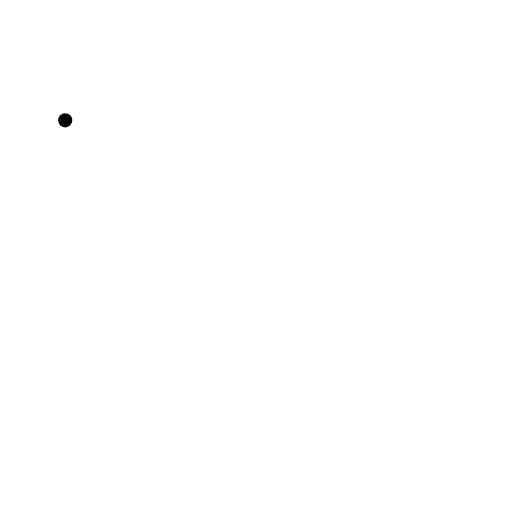
t = 0.00 s
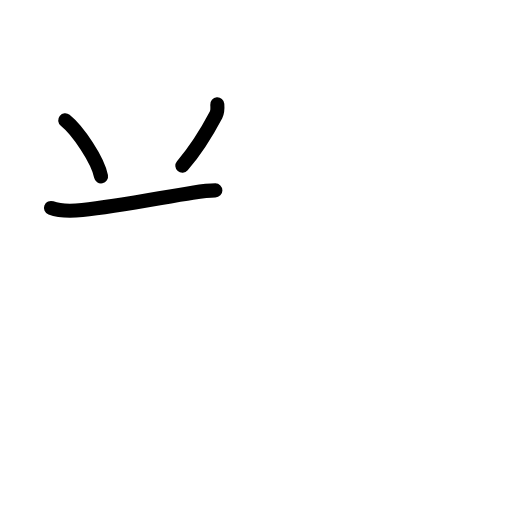
t = 2.40 s
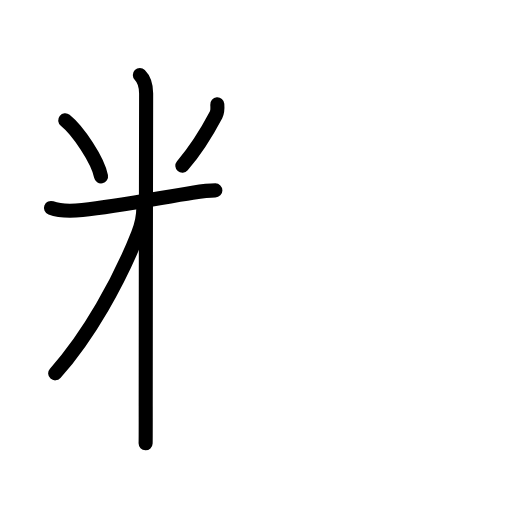
t = 4.80 s
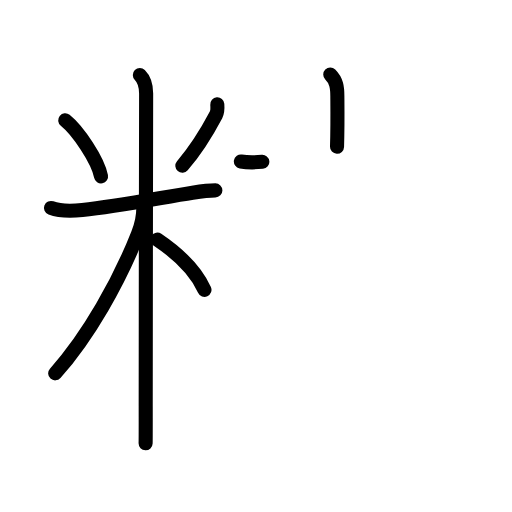
t = 7.20 s
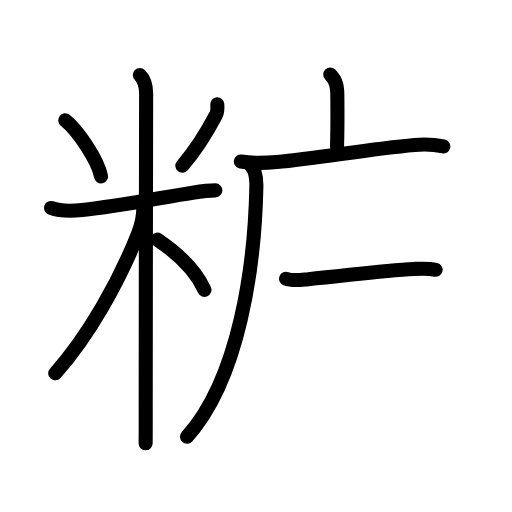
t = 9.60 s
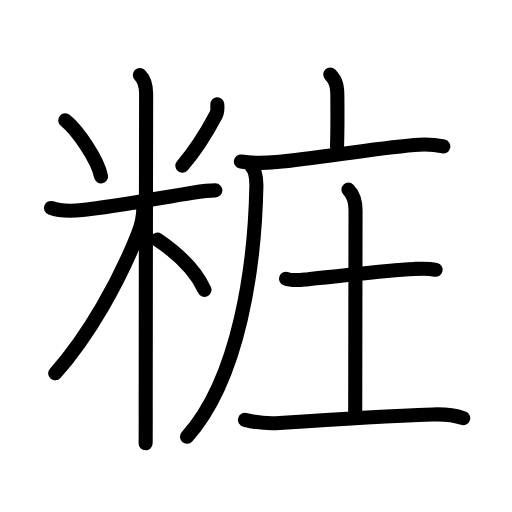
t = 12.00 s

The animated SVG that drew these frames (rendered in a browser with its animation timeline set to each time). Animation: 38 SMIL elements (animate=38); one cycle of 12.00 s.

<?xml version="1.0" encoding="UTF-8"?>
<!--
AniKanjiVG is licensed by CC-BY-SA Paul C. Sommerhoff (https://bitbucket.org/sommerhoff/anikanjivg).
AniKanjiVG uses KanjiVG which is licensed by CC-BY-SA Ulrich Apel (http://kanjivg.tagaini.net).
See also http://creativecommons.org/licenses/by-sa/3.0/
-->
<svg xmlns:kvg='http://kanjivg.tagaini.net' xmlns='http://www.w3.org/2000/svg' width='109' height='109' viewBox='0 0 109 109' style='fill:none;stroke:#000000;stroke-width:3;stroke-linecap:round;stroke-linejoin:round;' id="kvg:kanji_07ca7"><g id="kvg:07ca7" kvg:element="粧"><g id="kvg:07ca7-g1" kvg:element="米" kvg:variant="true" kvg:position="left" kvg:radical="general"><path id="kvg:07ca7-s1" kvg:type="㇔" d="M13.88,25.62c2.76,2.22,6.94,8.48,7.63,11.93"><animate attributeName="d" begin="0.0s" dur="1.0s" from="M13.88,25.62C13.88,25.62,13.88,25.62,13.88,25.62" to="M13.88,25.62c2.76,2.22,6.94,8.48,7.63,11.93" />
</path>
<path id="kvg:07ca7-s2" kvg:type="㇒" d="M46.26,22.22c0.06,0.76,0.09,1.55-0.27,2.23c-1.74,3.3-3.61,6.68-7.17,10.84"><animate attributeName="d" begin="1.0s" dur="0.5s" from="M46.26,22.22C46.26,22.22,46.26,22.22,46.26,22.22" to="M46.26,22.22c0.06,0.76,0.09,1.55-0.27,2.23" />
<animate attributeName="d" begin="1.5s" dur="0.5s" from="M46.26,22.22c0.06,0.76,0.09,1.55-0.27,2.23c0,0,0,0,0,0,0" to="M46.26,22.22c0.06,0.76,0.09,1.55-0.27,2.23c-1.74,3.3-3.61,6.68-7.17,10.84" />
<animate attributeName="d" begin="0s" dur="1.0s" from="M-100,-100" to="M-100,-100" />
</path>
<path id="kvg:07ca7-s3" kvg:type="㇐" d="M10.85,44.27c2.2,0.83,4.38,0.69,6.67,0.45c7.82-0.82,17.32-2.75,23.48-3.69c1.56-0.24,3.25-0.5,4.85-0.5"><animate attributeName="d" begin="2.0s" dur="0.3333333333333333s" from="M10.85,44.27C10.85,44.27,10.85,44.27,10.85,44.27" to="M10.85,44.27c2.2,0.83,4.38,0.69,6.67,0.45" />
<animate attributeName="d" begin="2.3333333333333335s" dur="0.3333333333333333s" from="M10.85,44.27c2.2,0.83,4.38,0.69,6.67,0.45c0,0,0,0,0,0,0" to="M10.85,44.27c2.2,0.83,4.38,0.69,6.67,0.45c7.82-0.82,17.32-2.75,23.48-3.69" />
<animate attributeName="d" begin="2.6666666666666665s" dur="0.3333333333333333s" from="M10.85,44.27c2.2,0.83,4.38,0.69,6.67,0.45c7.82-0.82,17.32-2.75,23.48-3.69c0,0,0,0,0,0,0" to="M10.85,44.27c2.2,0.83,4.38,0.69,6.67,0.45c7.82-0.82,17.32-2.75,23.48-3.69c1.56-0.24,3.25-0.5,4.85-0.5" />
<animate attributeName="d" begin="0s" dur="2.0s" from="M-100,-100" to="M-100,-100" />
</path>
<path id="kvg:07ca7-s4" kvg:type="㇑" d="M29.77,15.96c1.13,1.13,1.34,2.54,1.34,3.94c0,0.76-0.09,46.72-0.09,66.6c0,4.01,0.01,6.91-0.02,7.88"><animate attributeName="d" begin="3.0s" dur="0.3333333333333333s" from="M29.77,15.96C29.77,15.96,29.77,15.96,29.77,15.96" to="M29.77,15.96c1.13,1.13,1.34,2.54,1.34,3.94" />
<animate attributeName="d" begin="3.3333333333333335s" dur="0.3333333333333333s" from="M29.77,15.96c1.13,1.13,1.34,2.54,1.34,3.94c0,0,0,0,0,0,0" to="M29.77,15.96c1.13,1.13,1.34,2.54,1.34,3.94c0,0.76-0.09,46.72-0.09,66.6" />
<animate attributeName="d" begin="3.6666666666666665s" dur="0.3333333333333333s" from="M29.77,15.96c1.13,1.13,1.34,2.54,1.34,3.94c0,0.76-0.09,46.72-0.09,66.6c0,0,0,0,0,0,0" to="M29.77,15.96c1.13,1.13,1.34,2.54,1.34,3.94c0,0.76-0.09,46.72-0.09,66.6c0,4.01,0.01,6.91-0.02,7.88" />
<animate attributeName="d" begin="0s" dur="3.0s" from="M-100,-100" to="M-100,-100" />
</path>
<path id="kvg:07ca7-s5" kvg:type="㇒" d="M30.52,44.21c0,2.29-0.51,3.95-1.12,5.5c-3.97,10.08-10.5,21.77-17.65,29.77"><animate attributeName="d" begin="4.0s" dur="0.5s" from="M30.52,44.21C30.52,44.21,30.52,44.21,30.52,44.21" to="M30.52,44.21c0,2.29-0.51,3.95-1.12,5.5" />
<animate attributeName="d" begin="4.5s" dur="0.5s" from="M30.52,44.21c0,2.29-0.51,3.95-1.12,5.5c0,0,0,0,0,0,0" to="M30.52,44.21c0,2.29-0.51,3.95-1.12,5.5c-3.97,10.08-10.5,21.77-17.65,29.77" />
<animate attributeName="d" begin="0s" dur="4.0s" from="M-100,-100" to="M-100,-100" />
</path>
<path id="kvg:07ca7-s6" kvg:type="㇔/㇏" d="M33.5,51c4.62,3.12,8.25,6.75,10.03,10.71"><animate attributeName="d" begin="5.0s" dur="1.0s" from="M33.5,51C33.5,51,33.5,51,33.5,51" to="M33.5,51c4.62,3.12,8.25,6.75,10.03,10.71" />
<animate attributeName="d" begin="0s" dur="5.0s" from="M-100,-100" to="M-100,-100" />
</path>
</g>
<g id="kvg:07ca7-g2" kvg:element="庄" kvg:position="right" kvg:phon="庄"><g id="kvg:07ca7-g3" kvg:element="广" kvg:position="tare"><path id="kvg:07ca7-s7" kvg:type="㇑a" d="M70.31,15.88c1.34,1.34,1.51,2.74,1.51,4.65c0,0.79,0.08,5.9-0.07,10.71"><animate attributeName="d" begin="6.0s" dur="0.5s" from="M70.31,15.88C70.31,15.88,70.31,15.88,70.31,15.88" to="M70.31,15.88c1.34,1.34,1.51,2.74,1.51,4.65" />
<animate attributeName="d" begin="6.5s" dur="0.5s" from="M70.31,15.88c1.34,1.34,1.51,2.74,1.51,4.65c0,0,0,0,0,0,0" to="M70.31,15.88c1.34,1.34,1.51,2.74,1.51,4.65c0,0.79,0.08,5.9-0.07,10.71" />
<animate attributeName="d" begin="0s" dur="6.0s" from="M-100,-100" to="M-100,-100" />
</path>
<g id="kvg:07ca7-g4" kvg:element="厂"><path id="kvg:07ca7-s8" kvg:type="㇐" d="M51.28,34.38c2.97,0.5,5.24,0.34,7.61,0.12c9.25-0.86,19.19-2.74,29.36-3.65c2.03-0.18,4.14-0.12,6.13,0.33"><animate attributeName="d" begin="7.0s" dur="0.3333333333333333s" from="M51.28,34.38C51.28,34.38,51.28,34.38,51.28,34.38" to="M51.28,34.38c2.97,0.5,5.24,0.34,7.61,0.12" />
<animate attributeName="d" begin="7.333333333333333s" dur="0.3333333333333333s" from="M51.28,34.38c2.97,0.5,5.24,0.34,7.61,0.12c0,0,0,0,0,0,0" to="M51.28,34.38c2.97,0.5,5.24,0.34,7.61,0.12c9.25-0.86,19.19-2.74,29.36-3.65" />
<animate attributeName="d" begin="7.666666666666667s" dur="0.3333333333333333s" from="M51.28,34.38c2.97,0.5,5.24,0.34,7.61,0.12c9.25-0.86,19.19-2.74,29.36-3.65c0,0,0,0,0,0,0" to="M51.28,34.38c2.97,0.5,5.24,0.34,7.61,0.12c9.25-0.86,19.19-2.74,29.36-3.65c2.03-0.18,4.14-0.12,6.13,0.33" />
<animate attributeName="d" begin="0s" dur="7.0s" from="M-100,-100" to="M-100,-100" />
</path>
<path id="kvg:07ca7-s9" kvg:type="㇒" d="M53.41,35.25c0.98,0.98,1.2,2.5,1.17,4.45c-0.33,16.8-3.62,40.88-14.77,53.27"><animate attributeName="d" begin="8.0s" dur="0.5s" from="M53.41,35.25C53.41,35.25,53.41,35.25,53.41,35.25" to="M53.41,35.25c0.98,0.98,1.2,2.5,1.17,4.45" />
<animate attributeName="d" begin="8.5s" dur="0.5s" from="M53.41,35.25c0.98,0.98,1.2,2.5,1.17,4.45c0,0,0,0,0,0,0" to="M53.41,35.25c0.98,0.98,1.2,2.5,1.17,4.45c-0.33,16.8-3.62,40.88-14.77,53.27" />
<animate attributeName="d" begin="0s" dur="8.0s" from="M-100,-100" to="M-100,-100" />
</path>
</g>
</g>
<g id="kvg:07ca7-g5" kvg:element="土"><path id="kvg:07ca7-s10" kvg:type="㇐" d="M60.89,59.34c1.43,0.56,3.29,0.23,4.73,0.1c7.92-0.71,15.06-1.81,22.64-2.19c1.52-0.08,2.99-0.16,4.48,0.18"><animate attributeName="d" begin="9.0s" dur="0.3333333333333333s" from="M60.89,59.34C60.89,59.34,60.89,59.34,60.89,59.34" to="M60.89,59.34c1.43,0.56,3.29,0.23,4.73,0.1" />
<animate attributeName="d" begin="9.333333333333334s" dur="0.3333333333333333s" from="M60.89,59.34c1.43,0.56,3.29,0.23,4.73,0.1c0,0,0,0,0,0,0" to="M60.89,59.34c1.43,0.56,3.29,0.23,4.73,0.1c7.92-0.71,15.06-1.81,22.64-2.19" />
<animate attributeName="d" begin="9.666666666666666s" dur="0.3333333333333333s" from="M60.89,59.34c1.43,0.56,3.29,0.23,4.73,0.1c7.92-0.71,15.06-1.81,22.64-2.19c0,0,0,0,0,0,0" to="M60.89,59.34c1.43,0.56,3.29,0.23,4.73,0.1c7.92-0.71,15.06-1.81,22.64-2.19c1.52-0.08,2.99-0.16,4.48,0.18" />
<animate attributeName="d" begin="0s" dur="9.0s" from="M-100,-100" to="M-100,-100" />
</path>
<path id="kvg:07ca7-s11" kvg:type="㇑a" d="M74.17,40.37c0.98,0.98,1.52,2.52,1.52,4.39c0,12-0.07,27.38-0.07,43.25"><animate attributeName="d" begin="10.0s" dur="0.5s" from="M74.17,40.37C74.17,40.37,74.17,40.37,74.17,40.37" to="M74.17,40.37c0.98,0.98,1.52,2.52,1.52,4.39" />
<animate attributeName="d" begin="10.5s" dur="0.5s" from="M74.17,40.37c0.98,0.98,1.52,2.52,1.52,4.39c0,0,0,0,0,0,0" to="M74.17,40.37c0.98,0.98,1.52,2.52,1.52,4.39c0,12-0.07,27.38-0.07,43.25" />
<animate attributeName="d" begin="0s" dur="10.0s" from="M-100,-100" to="M-100,-100" />
</path>
<path id="kvg:07ca7-s12" kvg:type="㇐" d="M52.15,89.39c2.98,0.73,5.12,0.81,7.35,0.66c12.2-0.84,21.78-1.47,32.62-1.82c2.1-0.07,4.5,0.09,6.49,0.78"><animate attributeName="d" begin="11.0s" dur="0.3333333333333333s" from="M52.15,89.39C52.15,89.39,52.15,89.39,52.15,89.39" to="M52.15,89.39c2.98,0.73,5.12,0.81,7.35,0.66" />
<animate attributeName="d" begin="11.333333333333334s" dur="0.3333333333333333s" from="M52.15,89.39c2.98,0.73,5.12,0.81,7.35,0.66c0,0,0,0,0,0,0" to="M52.15,89.39c2.98,0.73,5.12,0.81,7.35,0.66c12.2-0.84,21.78-1.47,32.62-1.82" />
<animate attributeName="d" begin="11.666666666666666s" dur="0.3333333333333333s" from="M52.15,89.39c2.98,0.73,5.12,0.81,7.35,0.66c12.2-0.84,21.78-1.47,32.62-1.82c0,0,0,0,0,0,0" to="M52.15,89.39c2.98,0.73,5.12,0.81,7.35,0.66c12.2-0.84,21.78-1.47,32.62-1.82c2.1-0.07,4.5,0.09,6.49,0.78" />
<animate attributeName="d" begin="0s" dur="11.0s" from="M-100,-100" to="M-100,-100" />
</path>
</g>
</g>
</g>
</svg>
